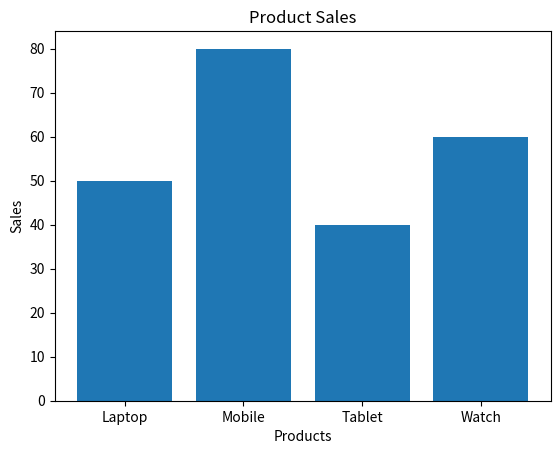

The script that saved this image:
import matplotlib.pyplot as plt

products = ["Laptop", "Mobile", "Tablet", "Watch"]
sales = [50, 80, 40, 60]

plt.bar(products, sales)

plt.title("Product Sales")
plt.xlabel("Products")
plt.ylabel("Sales")

plt.show()
